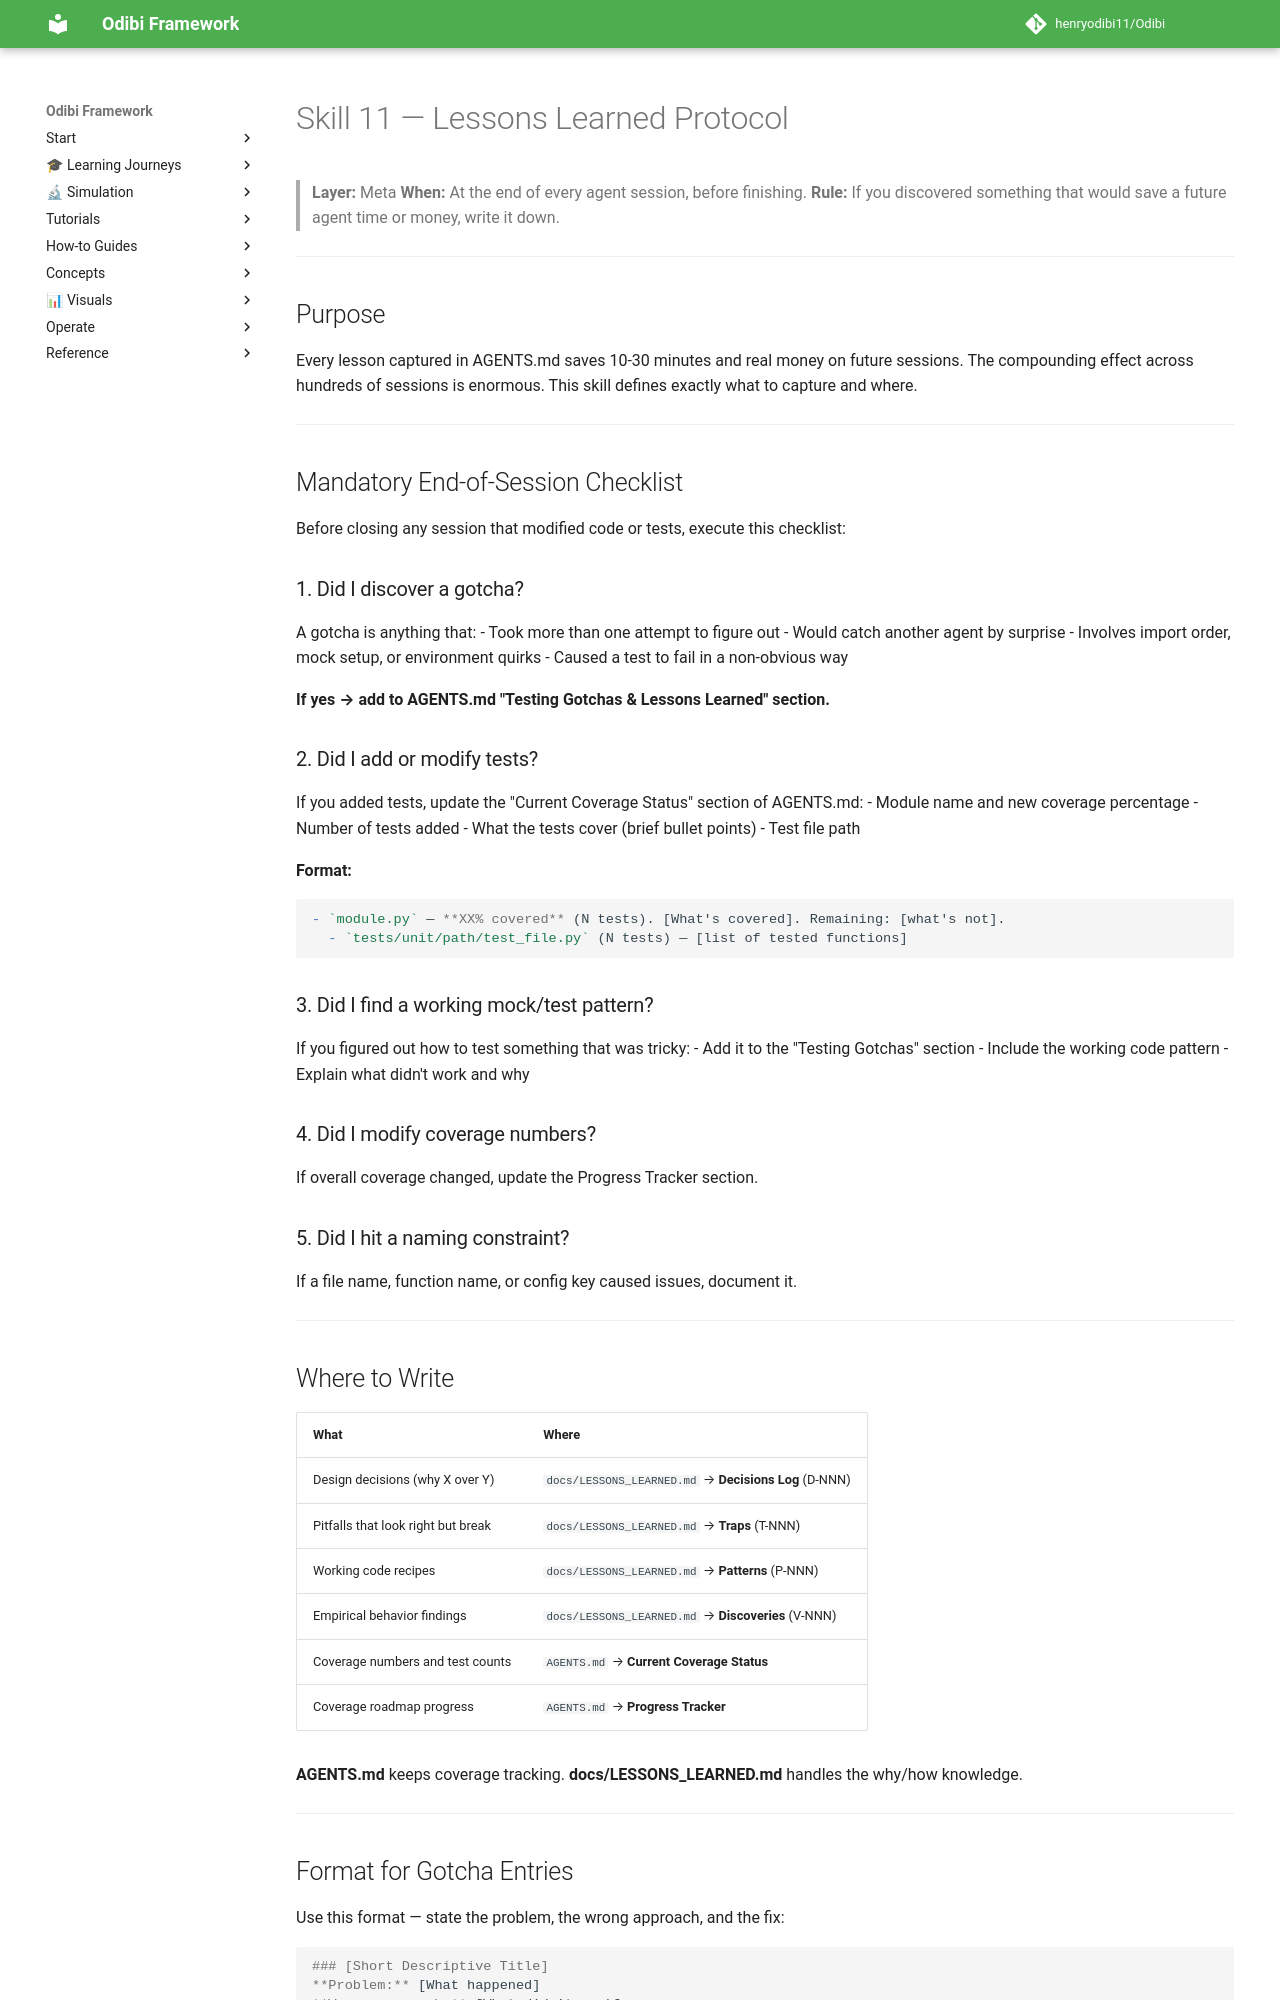

repository: henryodibi11/Odibi · page: skills/11_lessons_learned_protocol/index.html · generator: mkdocs

# Skill 11 — Lessons Learned Protocol

> **Layer:** Meta
> **When:** At the end of every agent session, before finishing.
> **Rule:** If you discovered something that would save a future agent time or money, write it down.

---

## Purpose

Every lesson captured in AGENTS.md saves 10-30 minutes and real money on future sessions. The compounding effect across hundreds of sessions is enormous. This skill defines exactly what to capture and where.

---

## Mandatory End-of-Session Checklist

Before closing any session that modified code or tests, execute this checklist:

### 1. Did I discover a gotcha?
A gotcha is anything that:
- Took more than one attempt to figure out
- Would catch another agent by surprise
- Involves import order, mock setup, or environment quirks
- Caused a test to fail in a non-obvious way

**If yes → add to AGENTS.md "Testing Gotchas & Lessons Learned" section.**

### 2. Did I add or modify tests?
If you added tests, update the "Current Coverage Status" section of AGENTS.md:
- Module name and new coverage percentage
- Number of tests added
- What the tests cover (brief bullet points)
- Test file path

**Format:**
```markdown
- `module.py` — **XX% covered** (N tests). [What's covered]. Remaining: [what's not].
  - `tests/unit/path/test_file.py` (N tests) — [list of tested functions]
```

### 3. Did I find a working mock/test pattern?
If you figured out how to test something that was tricky:
- Add it to the "Testing Gotchas" section
- Include the working code pattern
- Explain what didn't work and why

### 4. Did I modify coverage numbers?
If overall coverage changed, update the Progress Tracker section.

### 5. Did I hit a naming constraint?
If a file name, function name, or config key caused issues, document it.

---

## Where to Write

| What | Where |
|------|-------|
| Design decisions (why X over Y) | `docs/LESSONS_LEARNED.md` → **Decisions Log** (D-NNN) |
| Pitfalls that look right but break | `docs/LESSONS_LEARNED.md` → **Traps** (T-NNN) |
| Working code recipes | `docs/LESSONS_LEARNED.md` → **Patterns** (P-NNN) |
| Empirical behavior findings | `docs/LESSONS_LEARNED.md` → **Discoveries** (V-NNN) |
| Coverage numbers and test counts | `AGENTS.md` → **Current Coverage Status** |
| Coverage roadmap progress | `AGENTS.md` → **Progress Tracker** |

**AGENTS.md** keeps coverage tracking. **docs/LESSONS_LEARNED.md** handles the why/how knowledge.

---
